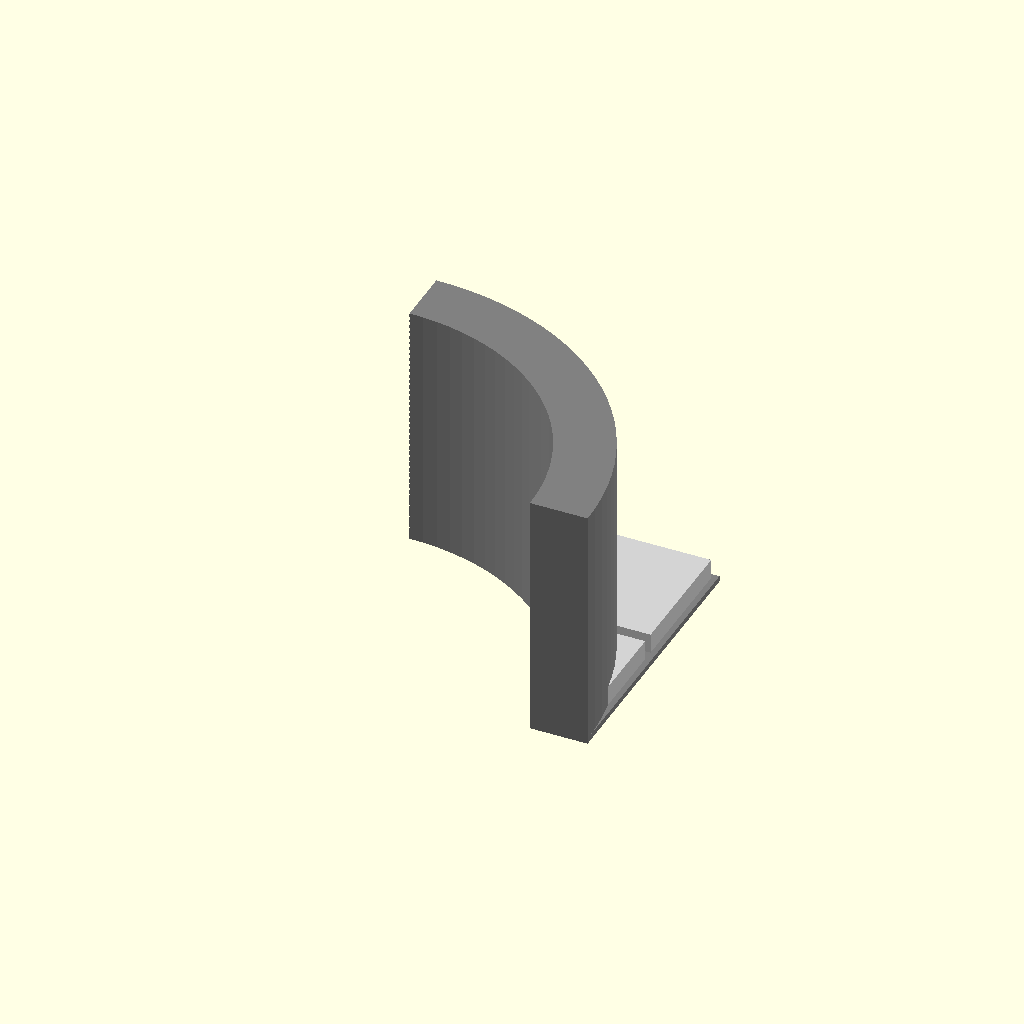
Cell 1: rendered with the file's own defaults.
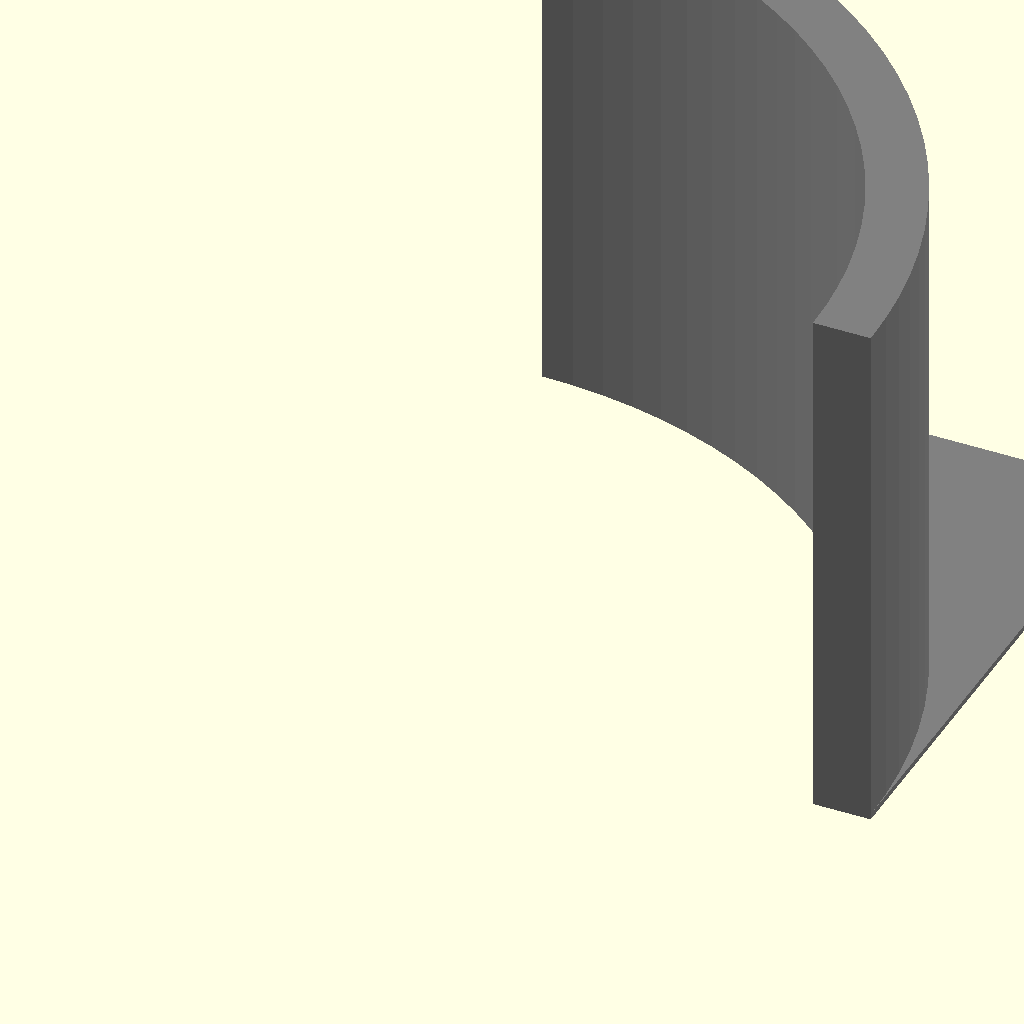
Cell 2: the same model with _basis = 50.
One fixed orthographic camera (rotation 55°, 0°, 25°; colour scheme Cornfield) for every cell.
The OpenSCAD source (openforge/morphologies/images/internal/curved_concave.scad):
_basis = 25;

module curved_concave(r=2, h=2, base=false) {
    base_buffer = base ? 6 : 0;
    translate([0,0,base_buffer]) color("LightGray") {
        difference () {
            union() {
                for (i = [0:r-1]) {
                    for (j = [0:r-1]) {
                        translate([_basis*i+1,_basis*j+1,0]) cube([23,23,4.5]);
                    }
                }

            }
            translate([0,0,-1]) cylinder(_basis*h,_basis*r-10.2,_basis*r-10.2, $fn=100);
        }
    }
    color("Grey") {
        difference() {
            cube([_basis*r,_basis*r,1+base_buffer]);
            translate([0,0,-1]) cylinder(_basis*h,_basis*r-10.2,_basis*r-10.2, $fn=100);
        }
        intersection() {
            difference() {
                cylinder(_basis*h-6+base_buffer,_basis*r,_basis*r, $fn=100);
                translate([0,0,-1]) cylinder(_basis*h+2,_basis*r-10.2,_basis*r-10.2, $fn=100);
            }
            cube([_basis*r,_basis*r,_basis*h]);
        }
    }
}

curved_concave(r=2, h=2, base=false);
Parameter table extracted from the source (name, type, default, range or options):
_basis: number, default 25
